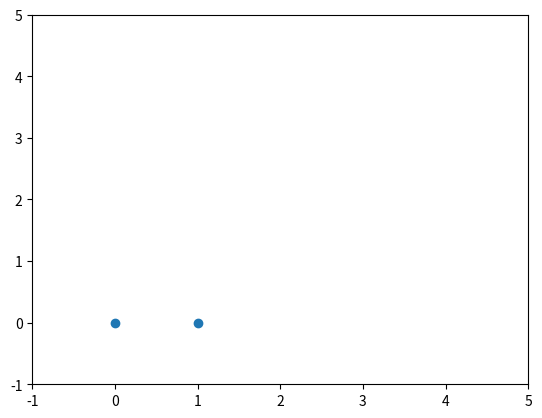

Write the Python code that produced this figure.
import numpy as np
from matplotlib import pyplot as plt

np.set_printoptions(edgeitems=10, linewidth=100000)

E = 30 * 1E10
v = 0.25
m = 50 * 3.1
c = 0.0

# Relates stress to strain
D = np.array([
    [1.0, v, 0.0],
    [v, 1.0, 0.0],
    [0.0, 0.0, 0.5 * (1 - v)]
])
D *= E / (1.0 - v * v)

fps = 1000.
dt = 1 / fps
dt2 = dt * dt

coords = np.array([
    0, 0,
    1, 0,
    0, 1,
    1, 1,
    1, 2,
    2, 1,
    2, 2,
    3, 3,
    3, 4,
    4, 3,
])

M = m * np.eye(len(coords))
C = c * np.eye(len(coords))

fixed = np.array([
    1, 1,
    1, 1,
    0, 0,
    0, 0,
    0, 0,
    0, 0,
    0, 0,
    0, 0,
    0, 0,
    0, 0,
])

f = np.array([
    0, 0,
    0, 0,
    0, 0,
    0, 0,
    0, 0,
    0, 0,
    0, 0,
    1, 1,
    1, 1,
    1, 1,
])
g = 9.8 * m
f[1::2] = -g

triangles = [
    [0, 1, 2, 3, 4, 5],
    [0, 1, 4, 5, 6, 7],
    [4, 5, 6, 7, 8, 9],
    [8, 9, 10, 11, 12, 13],
    #[14, 15, 16, 17, 18, 19],
]
u = np.zeros_like(coords, dtype=np.float64)
u_dot = np.zeros_like(u)
u_dot_dot = np.zeros_like(u)
u_dot_dot[1::2] = -9.8

def area(triangle):
    displacements = coords[triangle] + u[triangle]

    def x(i, j):
        i -= 1
        j -= 1
        return displacements[2 * i] - displacements[2 * j]
    def y(i, j):
        i -= 1
        j -= 1
        return displacements[2 * i + 1] - displacements[2 * j + 1]

    det_j = x(1, 3) * y(2, 3) - y(1, 3) * x(2, 3)
    return 0.5 * abs(det_j)


def b(triangle):
    displacements = coords[triangle] + u[triangle]

    def x(i, j):
        i -= 1
        j -= 1
        return displacements[2 * i] - displacements[2 *j]
    def y(i, j):
        i -= 1
        j -= 1
        return displacements[2 * i + 1] - displacements[2 * j + 1]

    det_j = x(1, 3) * y(2, 3) - y(1, 3) * x(2, 3)
    b = np.array([
        [y(2, 3), 0, y(3, 1), 0, y(1, 2), 0],
        [0, x(3, 2), 0, x(1, 3), 0, x(2, 1)],
        [x(3, 2), y(2, 3), x(1, 3), y(3, 1), x(2, 1), y(1, 2)],
    ])
    return b / det_j

def k(triangle):
    thickness = 0.5
    b_ = b(triangle)
    k = thickness * area(triangle) * b_.T.dot(D).dot(b_)
    # for i, is_fixed in enumerate(fixed[triangle]):
    #     if is_fixed:
    #         k[i, :] = 0
    #         k[:, i] = 0
    return k

def K():
    K = np.zeros([len(coords), len(coords)])
    for i, triangle in enumerate(triangles):
        local_k = k(triangle)
        for row in range(6):
            for col in range(6):
                K[triangle[col], triangle[row]] += local_k[row, col]
    return K

def generate_nonfixed_matrix(matrix):
    coords_map = []
    for i, is_fixed in enumerate(fixed):
        if is_fixed:
            continue
        coords_map.append(i)

    result = np.zeros((len(coords_map), len(coords_map)))
    for row_to, row_from in enumerate(coords_map):
        for col_to, col_from in enumerate(coords_map):
            result[row_to, col_to] = matrix[row_from, col_from]

    return result

def generate_full_vector(nonfixed_vector, result_vector):
    coords_map = []
    for i, is_fixed in enumerate(fixed):
        if is_fixed:
            continue
        coords_map.append(i)

    for from_i, to_i in enumerate(coords_map):
        result_vector[to_i] = nonfixed_vector[from_i]

    return result_vector

def generate_nonfixed_vector(full_vector):
    coords_map = []
    for i, is_fixed in enumerate(fixed):
        if is_fixed:
            continue
        coords_map.append(i)

    result = np.zeros(len(coords_map))
    for to_i, from_i in enumerate(coords_map):
        result[to_i] = full_vector[from_i]
    return result

def update(iteration):
    global u, u_dot, u_dot_dot
    K_nonfixed = generate_nonfixed_matrix(K())
    M_nonfixed = generate_nonfixed_matrix(M)
    C_nonfixed = generate_nonfixed_matrix(C)
    f_nonfixed = generate_nonfixed_vector(f)
    u_nonfixed = generate_nonfixed_vector(u)
    u_dot_nonfixed = generate_nonfixed_vector(u_dot)
    u_dot_dot_nonfixed = generate_nonfixed_vector(u_dot_dot)

    alpha = 0.5
    beta = 0.25 * (0.5 + alpha) ** 2.0

    a_0 = 1.0 / (beta * dt2)
    a_1 = alpha / (beta * dt)
    a_2 = 1.0 / (beta * dt)
    a_3 = 1.0 / (2.0 * beta) - 1.0
    a_4 = alpha / beta - 1.0
    a_5 = (dt / 2.0) * (alpha / beta - 2.0)
    a_6 = dt * (1.0 - alpha)
    a_7 = alpha * dt

    K_nonfixed = K_nonfixed + a_0 * M_nonfixed + a_1 * C_nonfixed

    u_next_nonfixed = f_nonfixed
    u_next_nonfixed += M_nonfixed.dot(a_0 * u_nonfixed + a_2 * u_dot_nonfixed + a_3 * u_dot_dot_nonfixed)
    u_next_nonfixed += C_nonfixed.dot(a_1 * u_nonfixed + a_4 * u_dot_nonfixed + a_5 * u_dot_dot_nonfixed)
    u_next_nonfixed = np.linalg.inv(K_nonfixed).dot(u_next_nonfixed)

    u_dot_dot_next_nonfixed = a_0 * (u_next_nonfixed - u_nonfixed) - a_2 * u_dot_nonfixed - a_3 * u_dot_dot_nonfixed
    u_dot_next_nonfixed = u_dot_nonfixed + a_6 * u_dot_dot_nonfixed + a_7 * u_dot_dot_next_nonfixed

    u = generate_full_vector(u_next_nonfixed, np.zeros_like(u))
    u_dot = generate_full_vector(u_dot_next_nonfixed, np.zeros_like(u_dot))
    u_dot_dot = generate_full_vector(u_dot_dot_next_nonfixed, np.zeros_like(u_dot_dot))


for i in range(5000):
    print (f"Generating frame {i}")
    update(i)

    points = coords + u
    print (f"u: {u}")
    print (f"u_dot_dot: {u_dot_dot}")
    print (f"vertex: {points[10]}, {points[11]}")

    if i % int(1 / 30 * fps) == 0:
        print (f"Saving frame {i}")
        plt.clf()
        plt.xlim(-1, 5)
        plt.ylim(-1, 5)
        plt.scatter(points[::2], points[1::2])
        plt.savefig(f"/tmp/{i:07}.png")

# print (np.linalg.inv(generate_nonfixed_matrix(K())).dot(generate_nonfixed_vector(f)))
